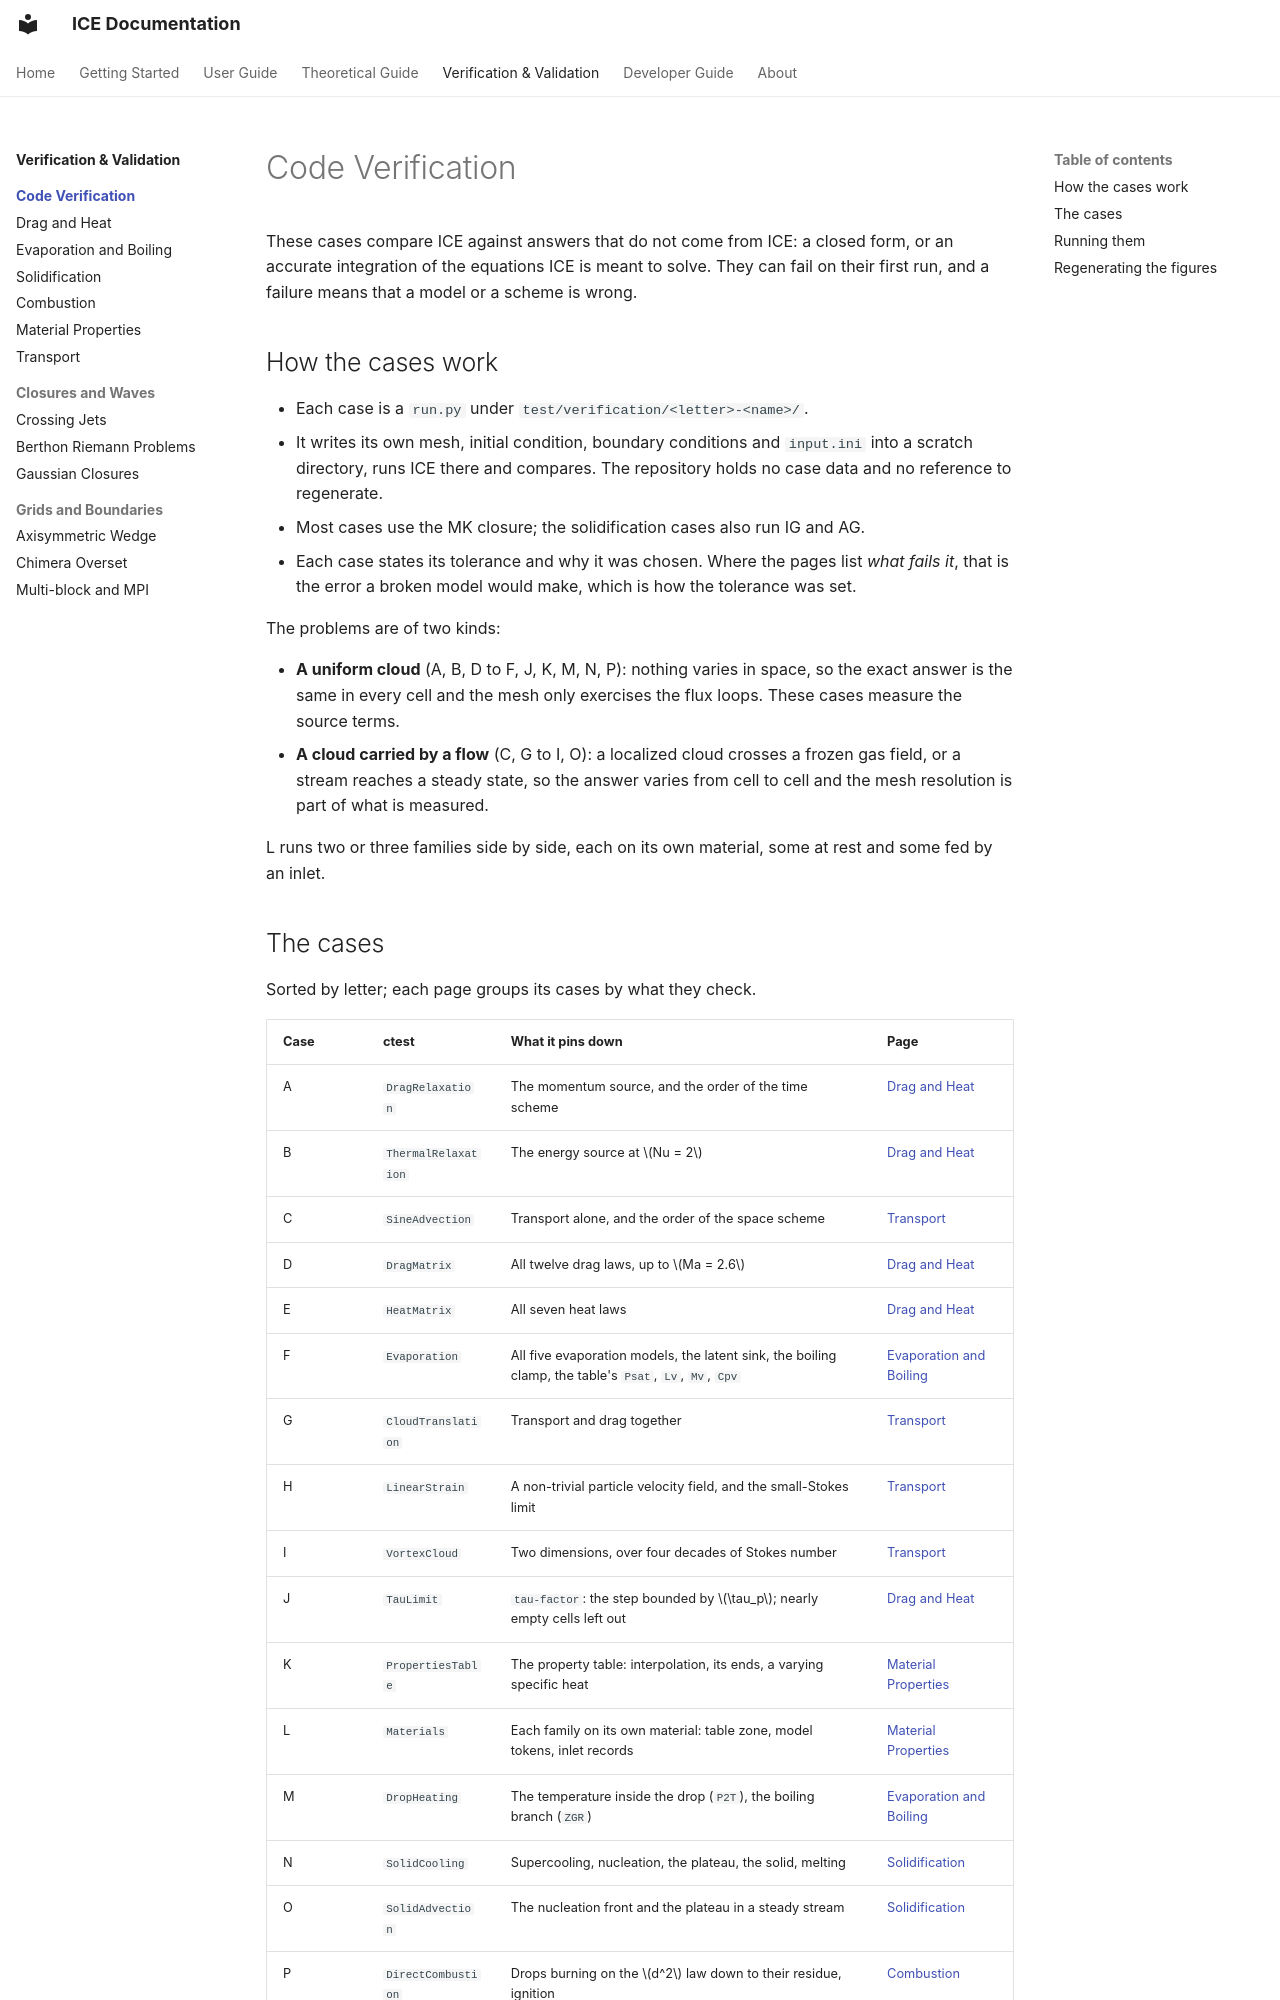

repository: open-hydra/ICE · page: vv/verification/index.html · generator: mkdocs

# Code Verification

These cases compare ICE against answers that do not come from ICE: a closed form, or an
accurate integration of the equations ICE is meant to solve. They can fail on their first run,
and a failure means that a model or a scheme is wrong.

## How the cases work

- Each case is a `run.py` under `test/verification/<letter>-<name>/`.
- It writes its own mesh, initial condition, boundary conditions and `input.ini` into a
  scratch directory, runs ICE there and compares. The repository holds no case data and no
  reference to regenerate.
- Most cases use the MK closure; the solidification cases also run IG and AG.
- Each case states its tolerance and why it was chosen. Where the pages list *what fails it*,
  that is the error a broken model would make, which is how the tolerance was set.

The problems are of two kinds:

- **A uniform cloud** (A, B, D to F, J, K, M, N, P): nothing varies in space, so the exact answer
  is the same in every cell and the mesh only exercises the flux loops. These cases measure
  the source terms.
- **A cloud carried by a flow** (C, G to I, O): a localized cloud crosses a frozen gas field,
  or a stream reaches a steady state, so the answer varies from cell to cell and the mesh
  resolution is part of what is measured.

L runs two or three families side by side, each on its own material, some at rest and some
fed by an inlet.
